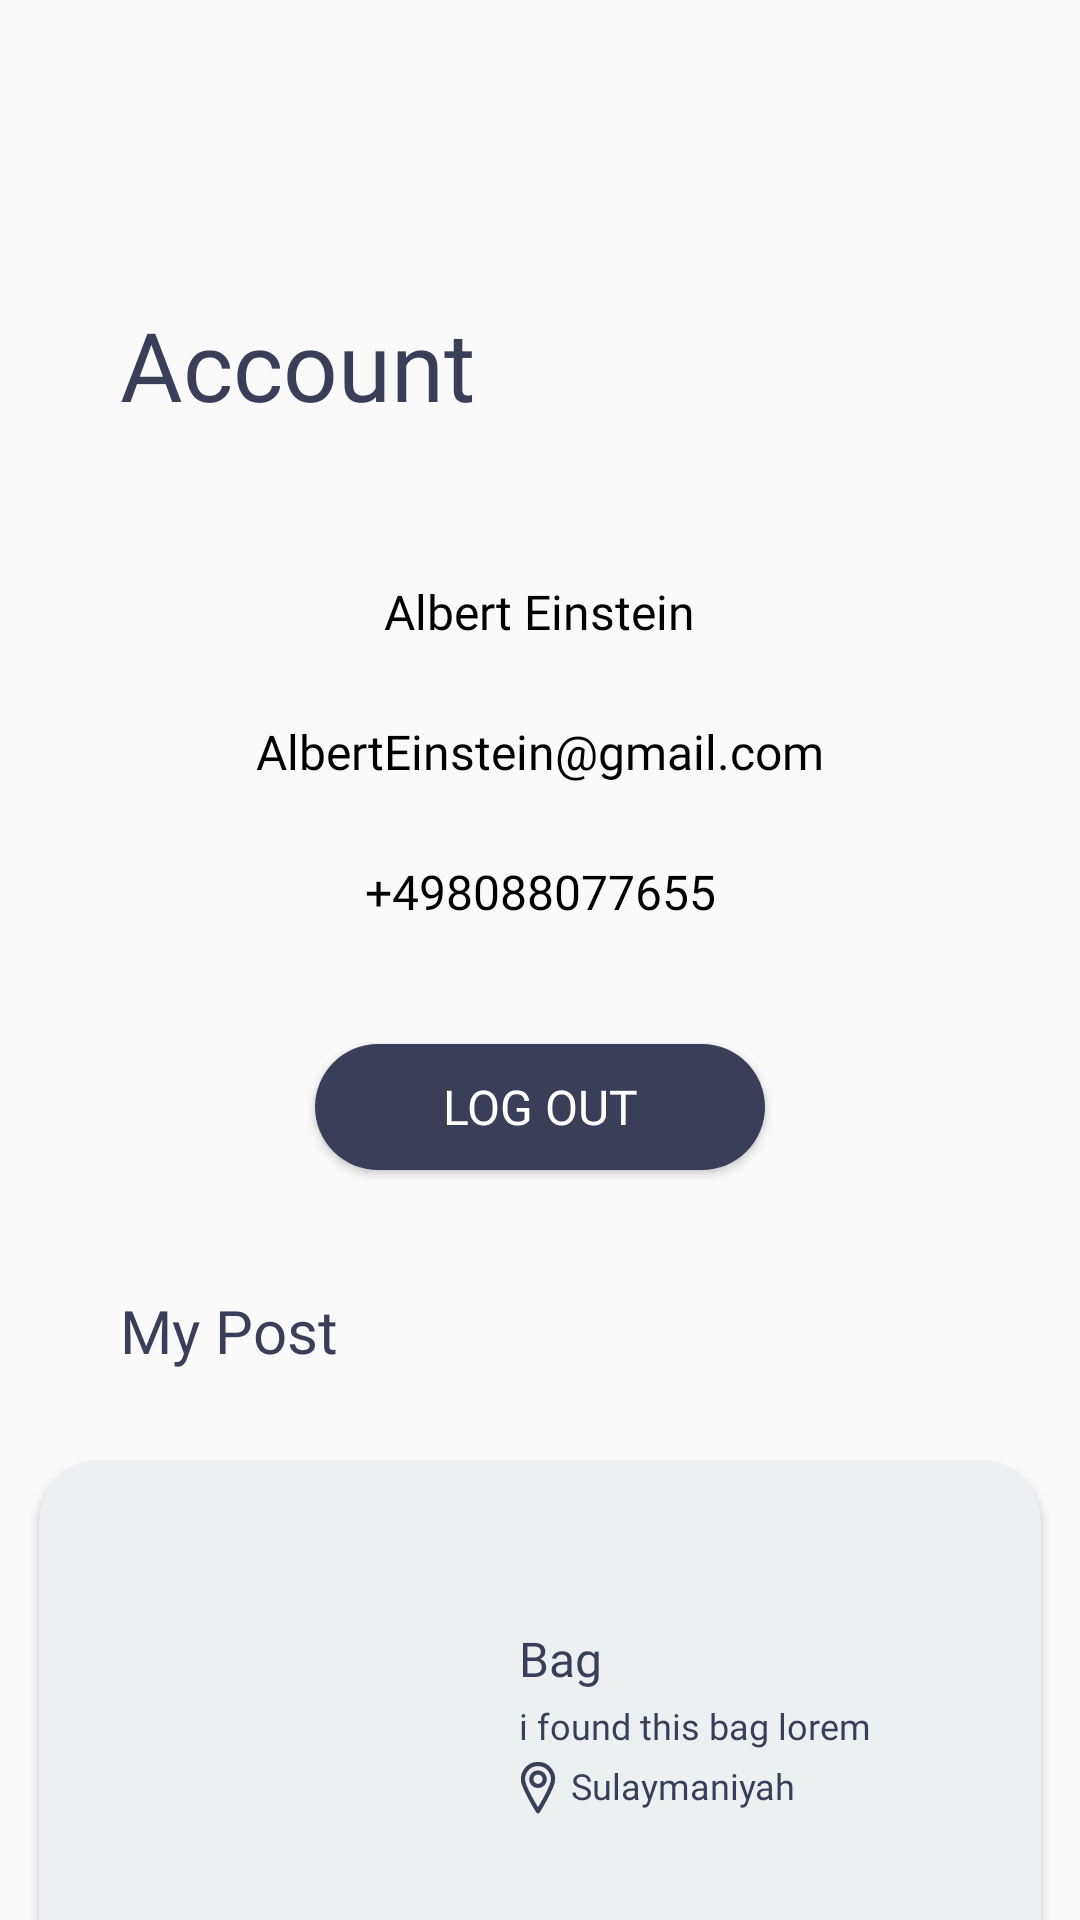

Write the Android layout XML for this screen, with the resource values it uses.
<!-- AndroidManifest.xml: application theme Theme.LostandFound -->
<!-- res/layout/fragment_account.xml -->
<?xml version="1.0" encoding="utf-8"?>
<android.support.constraint.ConstraintLayout xmlns:android="http://schemas.android.com/apk/res/android"
    xmlns:app="http://schemas.android.com/apk/res-auto"
    xmlns:tools="http://schemas.android.com/tools"
    android:layout_width="match_parent"
    android:layout_height="match_parent"
    tools:context=".Fragments.AccountFragment">

    <android.support.v7.widget.CardView
        android:id="@+id/myCard"
        android:layout_width="334dp"
        android:layout_height="180dp"
        android:layout_marginTop="30dp"
        android:foregroundGravity="center"
        app:cardBackgroundColor="#ECF0F1"
        app:cardCornerRadius="20dp"
        app:layout_constraintEnd_toEndOf="parent"
        app:layout_constraintHorizontal_bias="0.5"
        app:layout_constraintStart_toStartOf="parent"
        app:layout_constraintTop_toBottomOf="@+id/tvAccount3">


        <ImageView
            android:id="@+id/imageView"
            android:layout_width="117dp"
            android:layout_height="124dp"
            android:layout_gravity="center|left"
            android:layout_marginLeft="25dp"
            android:scaleType="centerCrop"
            tools:srcCompat="@drawable/bag" />

        <TextView
            android:id="@+id/tvTitleCard"
            android:layout_width="wrap_content"
            android:layout_height="wrap_content"
            android:layout_marginLeft="160dp"
            android:layout_marginTop="55dp"
            android:fontFamily="@font/poppins_semibold_font"
            android:text="Bag"
            android:textColor="#3A3E59"
            android:textSize="16sp" />

        <TextView
            android:id="@+id/tvDescriptionCard"
            android:layout_width="153dp"
            android:layout_height="wrap_content"
            android:layout_marginLeft="160dp"
            android:layout_marginTop="80dp"
            android:fontFamily="@font/poppins_light"
            android:text="i found this bag lorem"
            android:textColor="#3A3E59"
            android:textSize="12sp" />

        <TextView
            android:id="@+id/tvLocationCard"
            android:layout_width="wrap_content"
            android:layout_height="wrap_content"
            android:layout_marginLeft="160dp"
            android:layout_marginTop="100dp"
            android:drawableLeft="@drawable/ic_card_location"
            android:drawablePadding="2dp"
            android:fontFamily="@font/poppins_regular_font"
            android:paddingLeft="-3dp"
            android:text="Sulaymaniyah"
            android:textColor="#3A3E59"
            android:textSize="12sp" />
    </android.support.v7.widget.CardView>

    <TextView
        android:id="@+id/tvAccount3"
        android:layout_width="wrap_content"
        android:layout_height="wrap_content"
        android:layout_alignParentLeft="true"
        android:layout_alignParentTop="true"
        android:layout_marginStart="40dp"
        android:layout_marginTop="40dp"
        android:fontFamily="@font/montserrat_semibold"
        android:gravity="top"
        android:text="My Post"
        android:textColor="#3A3E59"
        android:textSize="20sp"
        app:layout_constraintEnd_toEndOf="parent"
        app:layout_constraintHorizontal_bias="0.0"
        app:layout_constraintStart_toStartOf="parent"
        app:layout_constraintTop_toBottomOf="@+id/btnLogOut2" />

    <TextView
        android:id="@+id/tvPhone2"
        android:layout_width="wrap_content"
        android:layout_height="wrap_content"
        android:layout_marginTop="25dp"
        android:fontFamily="@font/poppins_regular_font"
        android:text="+498088077655"
        android:textColor="#000000"
        android:textSize="16sp"
        app:layout_constraintEnd_toEndOf="parent"
        app:layout_constraintHorizontal_bias="0.5"
        app:layout_constraintStart_toStartOf="parent"
        app:layout_constraintTop_toBottomOf="@+id/tvEmail2" />

    <TextView
        android:id="@+id/tvAccount4"
        android:layout_width="wrap_content"
        android:layout_height="wrap_content"
        android:layout_alignParentLeft="true"
        android:layout_alignParentTop="true"
        android:layout_marginStart="40dp"
        android:layout_marginTop="100dp"
        android:fontFamily="@font/montserrat_font"
        android:gravity="top"
        android:text="Account"
        android:textColor="#3A3E59"
        android:textSize="32sp"
        app:layout_constraintEnd_toEndOf="parent"
        app:layout_constraintHorizontal_bias="0.0"
        app:layout_constraintStart_toStartOf="parent"
        app:layout_constraintTop_toTopOf="parent" />

    <TextView
        android:id="@+id/tvName2"
        android:layout_width="wrap_content"
        android:layout_height="wrap_content"
        android:layout_marginTop="50dp"
        android:fontFamily="@font/poppins_regular_font"
        android:text="Albert Einstein"
        android:textColor="#000000"
        android:textSize="16sp"
        app:layout_constraintEnd_toEndOf="parent"
        app:layout_constraintHorizontal_bias="0.5"
        app:layout_constraintStart_toStartOf="parent"
        app:layout_constraintTop_toBottomOf="@+id/tvAccount4" />

    <TextView
        android:id="@+id/tvEmail2"
        android:layout_width="wrap_content"
        android:layout_height="wrap_content"
        android:layout_marginTop="25dp"
        android:fontFamily="@font/poppins_regular_font"
        android:text="AlbertEinstein@gmail.com"
        android:textColor="#000000"
        android:textSize="16sp"
        app:layout_constraintEnd_toEndOf="parent"
        app:layout_constraintHorizontal_bias="0.5"
        app:layout_constraintStart_toStartOf="parent"
        app:layout_constraintTop_toBottomOf="@+id/tvName2" />

    <Button
        android:id="@+id/btnLogOut2"
        android:layout_width="150dp"
        android:layout_height="42dp"
        android:layout_marginTop="40dp"
        android:background="@drawable/round_add_btn"
        android:fontFamily="@font/poppins_semibold_font"
        android:text="LOG OUT"
        android:textColor="#FFFFFF"
        android:textSize="16sp"
        app:layout_constraintEnd_toEndOf="parent"
        app:layout_constraintHorizontal_bias="0.5"
        app:layout_constraintStart_toStartOf="parent"
        app:layout_constraintTop_toBottomOf="@+id/tvPhone2"
        tools:ignore="TouchTargetSizeCheck" />
</android.support.constraint.ConstraintLayout>
<!-- resources referenced by this layout -->
<resources>
  <!-- drawable bag: jpg bitmap (drawable-nodpi, 210952 bytes) -->
  <!-- drawable ic_card_location (drawable) -->
  <vector xmlns:android="http://schemas.android.com/apk/res/android"
      android:width="18dp"
      android:height="18dp"
      android:viewportWidth="18"
      android:viewportHeight="18">
    <path
        android:pathData="M9.002,8.309C10.245,8.309 11.251,7.302 11.251,6.06C11.251,4.818 10.245,3.811 9.002,3.811C7.76,3.811 6.753,4.818 6.753,6.06C6.753,7.302 7.76,8.309 9.002,8.309Z"
        android:strokeLineJoin="round"
        android:strokeWidth="1.4021"
        android:fillColor="#00000000"
        android:strokeColor="#3A3E59"
        android:strokeLineCap="round"/>
    <path
        android:pathData="M13.5,8.309C11.814,12.245 9.002,16.743 9.002,16.743C9.002,16.743 6.191,12.245 4.504,8.309C2.817,4.374 5.629,1 9.002,1C12.376,1 15.187,4.374 13.5,8.309Z"
        android:strokeLineJoin="round"
        android:strokeWidth="1.4021"
        android:fillColor="#00000000"
        android:strokeColor="#3A3E59"
        android:strokeLineCap="round"/>
  </vector>
  <!-- drawable round_add_btn (drawable) -->
  <?xml version="1.0" encoding="utf-8"?>
  <shape xmlns:android="http://schemas.android.com/apk/res/android">
      <solid android:color="#3A3E59"/>
      <corners android:radius="30dp"/>
  </shape>
  <style name="Theme.LostandFound" parent="Theme.AppCompat.Light">
          
          <item name="colorPrimary">@color/white</item>
          <item name="colorPrimaryDark">@color/purple_700</item>
          <item name="colorAccent">@color/teal_200</item>
          
      </style>
  <color name="white">#FFFFFFFF</color>
  <color name="purple_700">#FF3700B3</color>
  <color name="teal_200">#FF03DAC5</color>
</resources>
